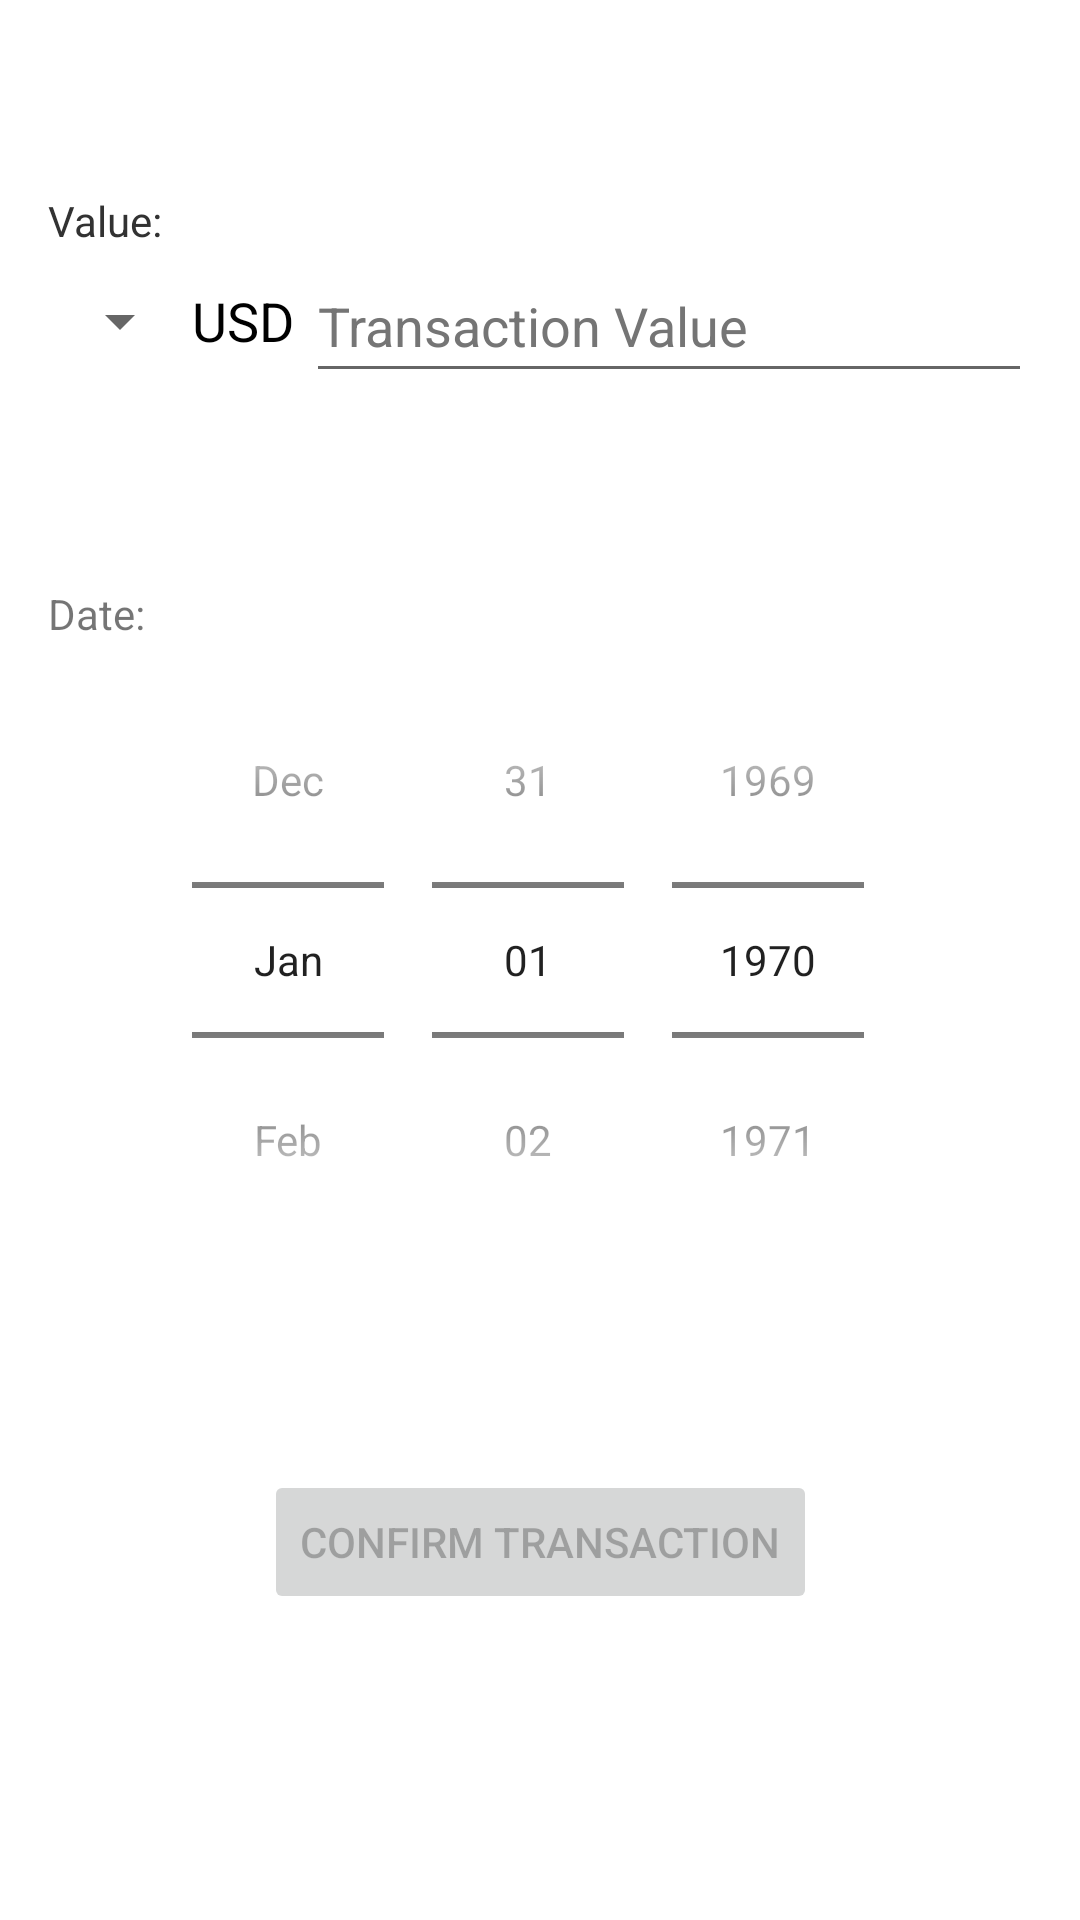

The Android layout XML behind this screen, and the referenced resources:
<!-- AndroidManifest.xml: application theme Theme.KoinBallance -->
<!-- res/layout/activity_add_transaction.xml -->
<?xml version="1.0" encoding="utf-8"?>
<androidx.constraintlayout.widget.ConstraintLayout xmlns:android="http://schemas.android.com/apk/res/android"
    xmlns:app="http://schemas.android.com/apk/res-auto"
    xmlns:tools="http://schemas.android.com/tools"
    android:layout_width="match_parent"
    android:layout_height="match_parent"
    tools:context=".addtransaction.AddTransactionActivity">

    <TextView
        android:id="@+id/textView4"
        android:layout_width="wrap_content"
        android:layout_height="wrap_content"
        android:layout_marginStart="16dp"
        android:layout_marginTop="64dp"
        android:text="@string/value_field"
        android:textAppearance="@style/configuration_label"
        app:layout_constraintStart_toStartOf="parent"
        app:layout_constraintTop_toTopOf="parent" />

    <Spinner
        android:id="@+id/transactionSign"
        android:layout_width="wrap_content"
        android:layout_height="48dp"
        android:contentDescription="@string/select_sign"
        app:layout_constraintStart_toStartOf="@+id/textView4"
        app:layout_constraintTop_toBottomOf="@+id/textView4" />

    <TextView
        android:id="@+id/currencyPrefix"
        android:layout_width="wrap_content"
        android:layout_height="48dp"
        android:gravity="center"
        android:text="@string/default_currency"
        android:textAlignment="center"
        android:textAppearance="@style/currency_text"
        app:layout_constraintStart_toEndOf="@+id/transactionSign"
        app:layout_constraintTop_toTopOf="@+id/transactionSign" />

    <EditText
        android:id="@+id/transactionValue"
        android:layout_width="0dp"
        android:layout_height="48dp"
        android:layout_marginStart="4dp"
        android:layout_marginEnd="16dp"
        android:ems="10"
        android:hint="@string/value_hint"
        android:inputType="numberDecimal"
        android:textAppearance="@style/currency_text"
        android:textColorHint="#757575"
        app:layout_constraintEnd_toEndOf="parent"
        app:layout_constraintStart_toEndOf="@+id/currencyPrefix"
        app:layout_constraintTop_toTopOf="@+id/currencyPrefix"
        android:autofillHints="" />

    <TextView
        android:id="@+id/textView6"
        android:layout_width="wrap_content"
        android:layout_height="wrap_content"
        android:layout_marginTop="64dp"
        android:text="@string/date_field"
        app:layout_constraintStart_toStartOf="@+id/transactionSign"
        app:layout_constraintTop_toBottomOf="@+id/transactionSign" />

    <DatePicker
        android:id="@+id/datePicker"
        android:layout_width="0dp"
        android:layout_height="wrap_content"
        android:calendarViewShown="false"
        android:datePickerMode="spinner"
        app:layout_constraintEnd_toEndOf="@+id/transactionValue"
        app:layout_constraintStart_toStartOf="@+id/textView6"
        app:layout_constraintTop_toBottomOf="@+id/textView6" />

    <Button
        android:id="@+id/confirmTransaction"
        android:layout_width="wrap_content"
        android:layout_height="wrap_content"
        android:layout_marginTop="64dp"
        android:enabled="false"
        android:text="@string/confirm_transaction"
        app:layout_constraintEnd_toEndOf="@+id/datePicker"
        app:layout_constraintStart_toStartOf="@+id/datePicker"
        app:layout_constraintTop_toBottomOf="@+id/datePicker" />

</androidx.constraintlayout.widget.ConstraintLayout>
<!-- resources referenced by this layout -->
<resources>
  <string name="confirm_transaction">Confirm Transaction</string>
  <string name="date_field">Date:</string>
  <string name="default_currency">USD</string>
  <string name="select_sign">Select sign</string>
  <string name="value_field">Value:</string>
  <string name="value_hint">Transaction Value</string>
  <style name="configuration_label">
          <item name="android:fontFamily">sans-serif</item>
          <item name="android:textSize">14sp</item>
          <item name="android:textColor">@android:color/secondary_text_light</item>
          <item name="android:textStyle">normal</item>
      </style>
  <style name="currency_text">
          <item name="android:fontFamily">sans-serif</item>
          <item name="android:textSize">18sp</item>
          <item name="android:textColor">@android:color/primary_text_light</item>
          <item name="android:textStyle">normal</item>
      </style>
  <style name="Theme.KoinBallance" parent="Theme.MaterialComponents.DayNight.DarkActionBar">
          
          <item name="colorPrimary">@color/purple_500</item>
          <item name="colorPrimaryVariant">@color/purple_700</item>
          <item name="colorOnPrimary">@color/white</item>
          
          <item name="colorSecondary">@color/teal_200</item>
          <item name="colorSecondaryVariant">@color/teal_700</item>
          <item name="colorOnSecondary">@color/black</item>
          
          <item name="android:statusBarColor" tools:targetApi="l">?attr/colorPrimaryVariant</item>
          
      </style>
  <color name="purple_500">#FF6200EE</color>
  <color name="purple_700">#FF3700B3</color>
  <color name="white">#FFFFFFFF</color>
  <color name="teal_200">#FF03DAC5</color>
  <color name="teal_700">#FF018786</color>
  <color name="black">#FF000000</color>
</resources>
